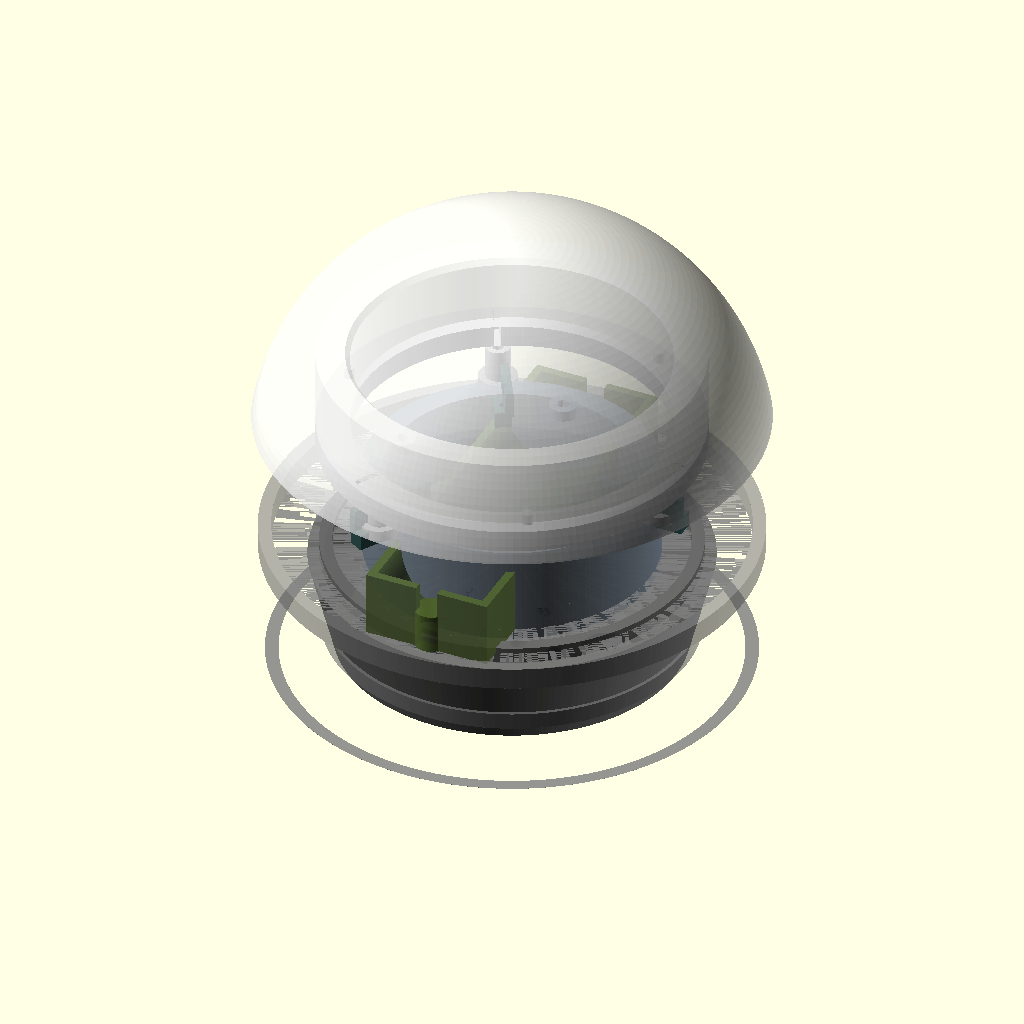
Cell 1: rendered with the file's own defaults.
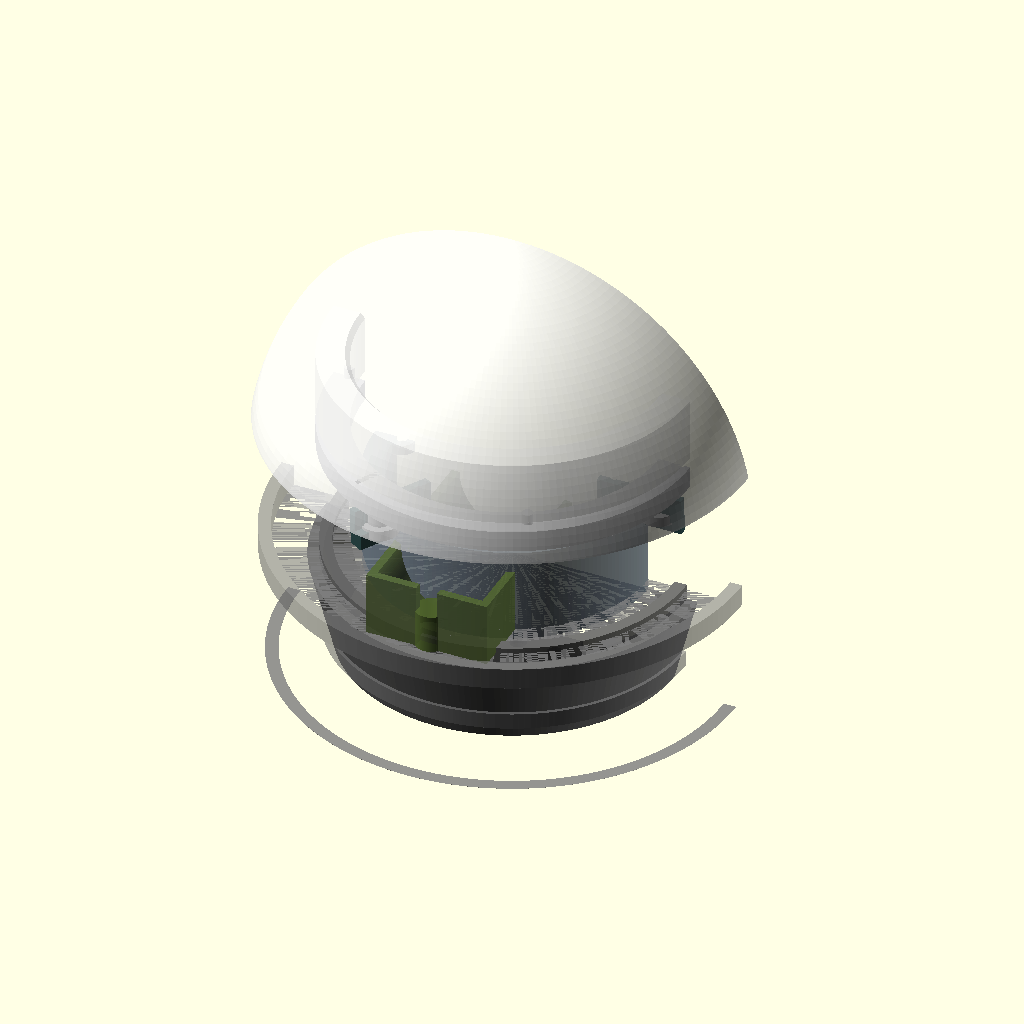
Cell 2: the same model with SECTION = true.
All cells are drawn from the same view direction (rotation 55°, 0°, 25°, orthographic, colour scheme Cornfield), but the view is re-fitted for each cell, so position and scale can differ between cells as well as the parameter.
The OpenSCAD source (hardware/3d_models/orb_v4/orb_assembly.scad):
// ============================================================
// Orb V4 — 完整装配体
// AI Companion Orb 量产级结构设计
//
// 用法:
//   F5  → 快速预览（低精度）
//   F6  → 完整渲染（高精度，导出 STL 用）
//
// 控制参数:
//   PRINT_PART  → 选择单件导出或查看装配
//   EXPLODE     → 爆炸视图间距
//   SECTION     → 剖面视图开关
//
// 文件结构:
//   orb_config.scad       → 全局参数（改这里调整所有尺寸）
//   orb_shell_top.scad    → 上壳（Translucent PLA）
//   orb_shell_middle.scad → 中框（PLA+）
//   orb_shell_bottom.scad → 底座（PLA+）
//   orb_lightguide.scad   → 光导环（Translucent PLA）
//   orb_led_mount.scad    → LED PCB 安装环
//   orb_acoustic.scad     → 声学腔 + 倒相管
//   orb_pcb_mount.scad    → PCB 支撑柱
//   orb_mic_array.scad    → 麦克风安装座
//   orb_battery.scad      → 电池槽
// ============================================================

include <orb_config.scad>;

// --- 控制参数 ---

// 打印选择: "all" | "top" | "mid" | "bottom" | "lightguide" | "led_mount" | "acoustic"
PRINT_PART = "all";

// 爆炸视图间距 (0 = 装配状态, 10~20 = 爆炸)
EXPLODE = 0;

// 剖面视图 (true = 剖半查看内部)
SECTION = false;

// --- 引用模块 ---
use <orb_shell_top.scad>
use <orb_shell_middle.scad>
use <orb_shell_bottom.scad>
use <orb_lightguide.scad>
use <orb_led_mount.scad>
use <orb_acoustic.scad>
use <orb_pcb_mount.scad>
use <orb_mic_array.scad>
use <orb_battery.scad>

// ============================================================
// 装配定义
// ============================================================

// 各层 Z 坐标（从底座 Z=0 向上堆叠）
z_bottom     = 0;
z_acoustic   = bottom_height;
z_battery    = bottom_height + 2;
z_pcb        = bottom_height + speaker_chamber_h - 2;
z_mic        = z_pcb;
z_mid        = bottom_height - 3;
z_led_mount  = bottom_height + speaker_chamber_h + 6;
z_lightguide = z_led_mount + 6;
z_top        = orb_height - top_height;

module orb_v4_assembly() {
    e = EXPLODE;

    // === Layer 1: 底座 ===
    color("DimGray", 0.9)
        translate([0, 0, z_bottom])
            orb_shell_bottom();

    // === Layer 2: 声学腔 + 倒相管 ===
    color("SlateGray", 0.85)
        translate([0, 0, z_acoustic + e])
            speaker_chamber();

    // === Layer 2.5: 电池槽 ===
    color("DarkOliveGreen", 0.8)
        translate([0, 0, z_battery + e * 0.5])
            battery_slot();

    // === Layer 3: 中框 ===
    color("Gray", 0.6)
        translate([0, 0, z_mid + e * 1.5])
            orb_shell_middle();

    // === Layer 4: PCB 支撑柱 ===
    color("DarkGray")
        translate([0, 0, z_pcb + e * 2])
            pcb_mounts();

    // === Layer 4.5: 麦克风安装座 ===
    color("DarkSlateGray")
        translate([0, 0, z_mic + e * 2])
            mic_mounts();

    // === Layer 5: LED 安装环 ===
    color("Silver")
        translate([0, 0, z_led_mount + e * 3])
            led_mount();

    // === Layer 6: 光导环 ===
    color("Ivory", 0.7)
        translate([0, 0, z_lightguide + e * 3.5])
            lightguide_ring();

    // === Layer 7: 上壳 (扩散球壳) ===
    color("White", 0.5)
        translate([0, 0, z_top + e * 4])
            orb_shell_top();
}

// ============================================================
// 渲染控制
// ============================================================

module render_part() {
    if (PRINT_PART == "all") {
        if (SECTION) {
            difference() {
                orb_v4_assembly();
                // 剖面切割（切掉 Y>0 的一半）
                translate([-100, 0, -10])
                    cube([200, 200, 200]);
            }
        } else {
            orb_v4_assembly();
        }
    }
    else if (PRINT_PART == "top")        orb_shell_top();
    else if (PRINT_PART == "mid")        orb_shell_middle();
    else if (PRINT_PART == "bottom")     orb_shell_bottom();
    else if (PRINT_PART == "lightguide") lightguide_ring();
    else if (PRINT_PART == "led_mount")  led_mount();
    else if (PRINT_PART == "acoustic")   speaker_chamber();
}

render_part();

// ============================================================
// 尺寸标注（预览用）
// ============================================================

module dimension_labels() {
    color("red", 0.6) {
        // 总直径标注线
        translate([orb_radius + 5, 0, orb_height/2])
            rotate([0, 90, 0])
                cylinder(h = 0.5, r = orb_height/2);

        // 总高度标注线
        translate([orb_radius + 8, 0, 0])
            cylinder(h = orb_height, r = 0.3);
    }
}

// %dimension_labels();  // 取消注释显示尺寸标注
Customizer parameters (derived from the source; name, type, default, range or options):
PRINT_PART: string, default "all"
EXPLODE: number, default 0
SECTION: bool, default false
z_bottom: number, default 0
